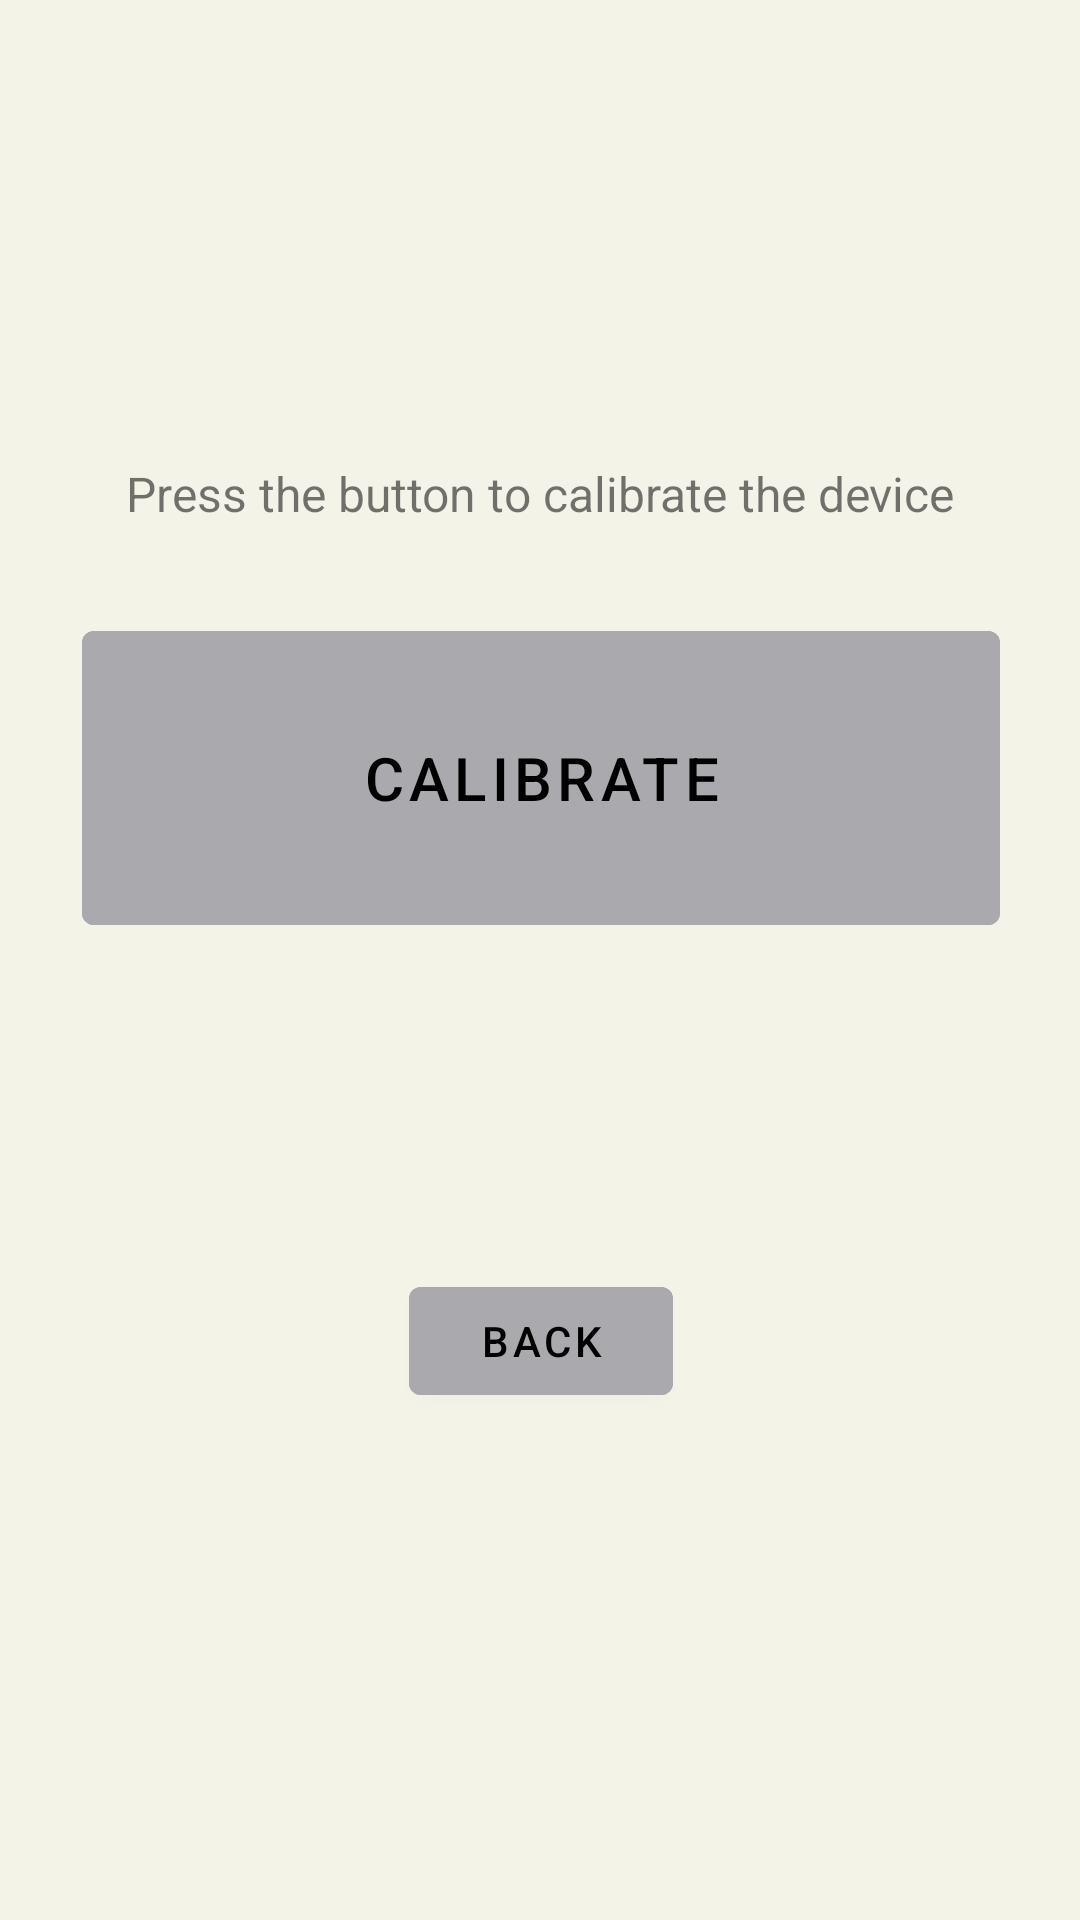

Reconstruct the res/layout file that produces this screen, plus the resources it refers to.
<!-- AndroidManifest.xml: application theme Theme.MyFirstApp -->
<!-- res/layout/fragment_calibrate.xml -->
<?xml version="1.0" encoding="utf-8"?>
<androidx.constraintlayout.widget.ConstraintLayout xmlns:android="http://schemas.android.com/apk/res/android"
    xmlns:app="http://schemas.android.com/apk/res-auto"
    xmlns:tools="http://schemas.android.com/tools"
    android:layout_width="match_parent"
    android:layout_height="match_parent"
    android:background="@color/screenBackground"
    tools:context=".CalibrateFragment">

    <Button
        android:id="@+id/calibrate_device_button"
        android:layout_width="306dp"
        android:layout_height="110dp"
        android:layout_marginStart="32dp"
        android:layout_marginTop="32dp"
        android:layout_marginEnd="32dp"
        android:backgroundTint="@color/buttonBackground"
        android:text="Calibrate"
        android:textColor="@color/black"
        android:textSize="20sp"
        app:layout_constraintBottom_toBottomOf="parent"
        app:layout_constraintEnd_toEndOf="parent"
        app:layout_constraintHorizontal_bias="0.487"
        app:layout_constraintStart_toStartOf="parent"
        app:layout_constraintTop_toTopOf="parent"
        app:layout_constraintVertical_bias="0.346" />

    <Button
        android:id="@+id/calibrate_back_button"
        android:layout_width="wrap_content"
        android:layout_height="wrap_content"
        android:text="Back"
        android:textColor="@color/black"
        android:backgroundTint="@color/buttonBackground"
        app:layout_constraintBottom_toBottomOf="parent"
        app:layout_constraintEnd_toEndOf="parent"
        app:layout_constraintHorizontal_bias="0.501"
        app:layout_constraintStart_toStartOf="parent"
        app:layout_constraintTop_toBottomOf="@+id/calibrate_device_button"
        app:layout_constraintVertical_bias="0.391" />

    <TextView
        android:id="@+id/calibrate_text_view1"
        android:layout_width="wrap_content"
        android:layout_height="wrap_content"
        android:layout_marginBottom="29dp"
        android:text="@string/calibrate_basic_text"
        android:textSize="16sp"
        app:layout_constraintBottom_toTopOf="@+id/calibrate_device_button"
        app:layout_constraintEnd_toEndOf="parent"
        app:layout_constraintStart_toStartOf="parent" />

    <TextView
        android:id="@+id/calibrate_text_view2"
        android:layout_width="wrap_content"
        android:layout_height="wrap_content"
        android:layout_marginTop="20dp"
        android:text="@string/calibrate_warning_text"
        android:textSize="12sp"
        android:visibility="invisible"
        app:layout_constraintEnd_toEndOf="parent"
        app:layout_constraintStart_toStartOf="parent"
        app:layout_constraintTop_toBottomOf="@+id/calibrate_device_button" />
</androidx.constraintlayout.widget.ConstraintLayout>
<!-- resources referenced by this layout -->
<resources>
  <color name="black">#FF000000</color>
  <color name="buttonBackground">#aaa9ad</color>
  <color name="screenBackground">#F3F3E8</color>
  <string name="calibrate_basic_text">Press the button to calibrate the device</string>
  <string name="calibrate_warning_text">*Your device has already been calibrated</string>
  <style name="Theme.MyFirstApp" parent="Theme.MaterialComponents.DayNight.DarkActionBar">
          
          <item name="colorPrimary">@color/purple_500</item>
          <item name="colorPrimaryVariant">@color/purple_700</item>
          <item name="colorOnPrimary">@color/white</item>
          
          <item name="colorSecondary">@color/teal_200</item>
          <item name="colorSecondaryVariant">@color/teal_700</item>
          <item name="colorOnSecondary">@color/black</item>
          
          <item name="android:statusBarColor" tools:targetApi="l">?attr/colorPrimaryVariant</item>
          
      </style>
  <color name="purple_500">#FF6200EE</color>
  <color name="purple_700">#FF3700B3</color>
  <color name="white">#FFFFFFFF</color>
  <color name="teal_200">#FF03DAC5</color>
  <color name="teal_700">#FF018786</color>
</resources>
